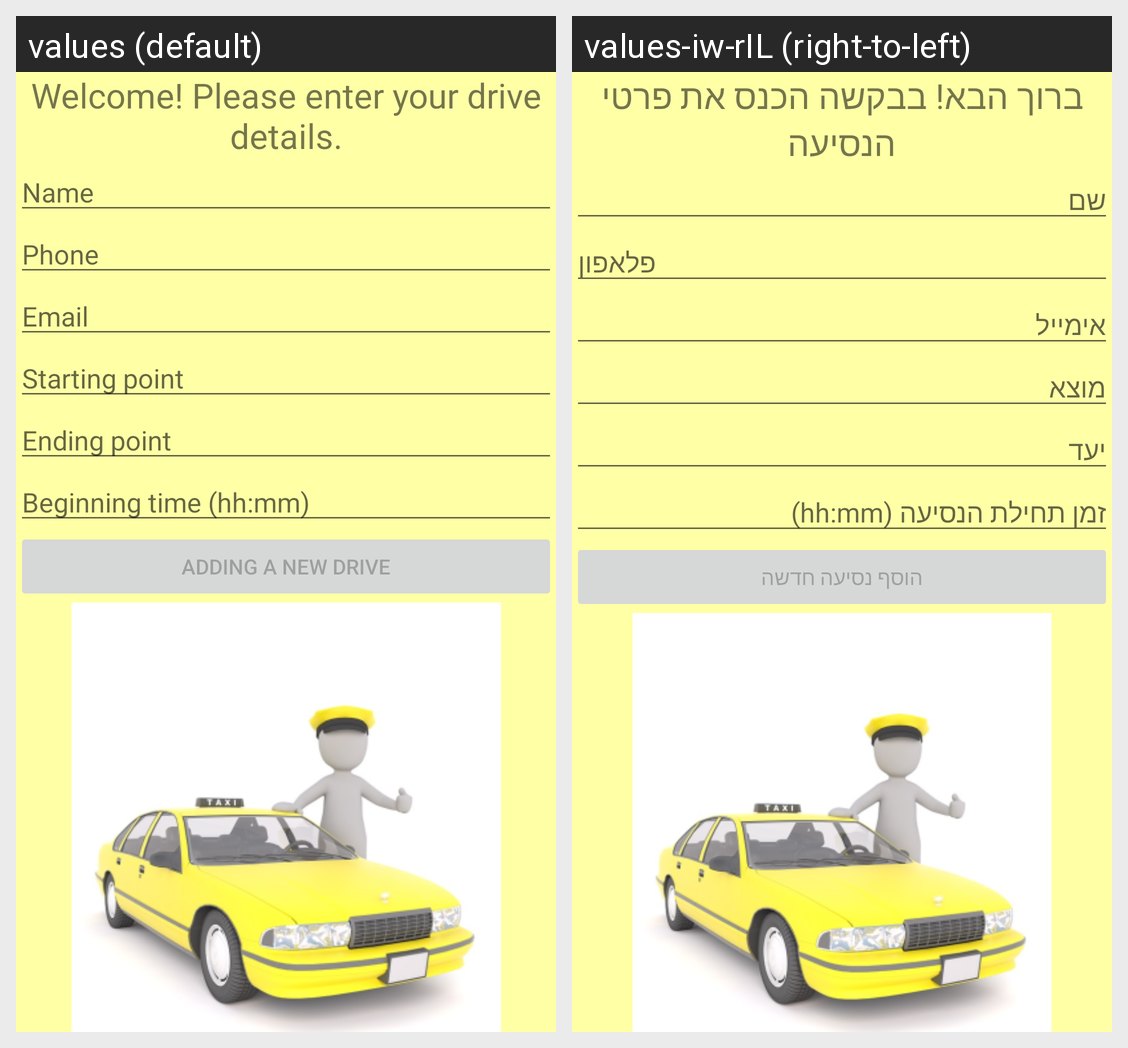

The Android screen above is rendered under two locales of the same app. Produce the string resources it draws, with the default and per-locale values.
Android screen res/layout/activity_main.xml rendered under 2 locales, left to right: values (default), values-iw-rIL (right-to-left). Device: Nexus 5 (rendered at 1080×1920; each locale shown at half size, 540×960, under a caption strip naming it); theme AppTheme.
Strings drawn on this screen, with the default value and each locale's value (text and hints the layout hard-codes, and strings that could not be matched under every locale, appear in the picture but are not listed):

textView
  values: Welcome! Please enter your drive details.
  values-iw-rIL: ברוך הבא! בבקשה הכנס את פרטי הנסיעה

name
  values: Name
  values-iw-rIL: שם

phone
  values: Phone
  values-iw-rIL: פלאפון

email
  values: Email
  values-iw-rIL: אימייל

startPoint
  values: Starting point
  values-iw-rIL: מוצא

endPoint
  values: Ending point
  values-iw-rIL: יעד

startTime
  values: Beginning time (hh:mm)
  values-iw-rIL: זמן תחילת הנסיעה (hh:mm)

buttonAdd
  values: Adding a new drive
  values-iw-rIL: הוסף נסיעה חדשה
